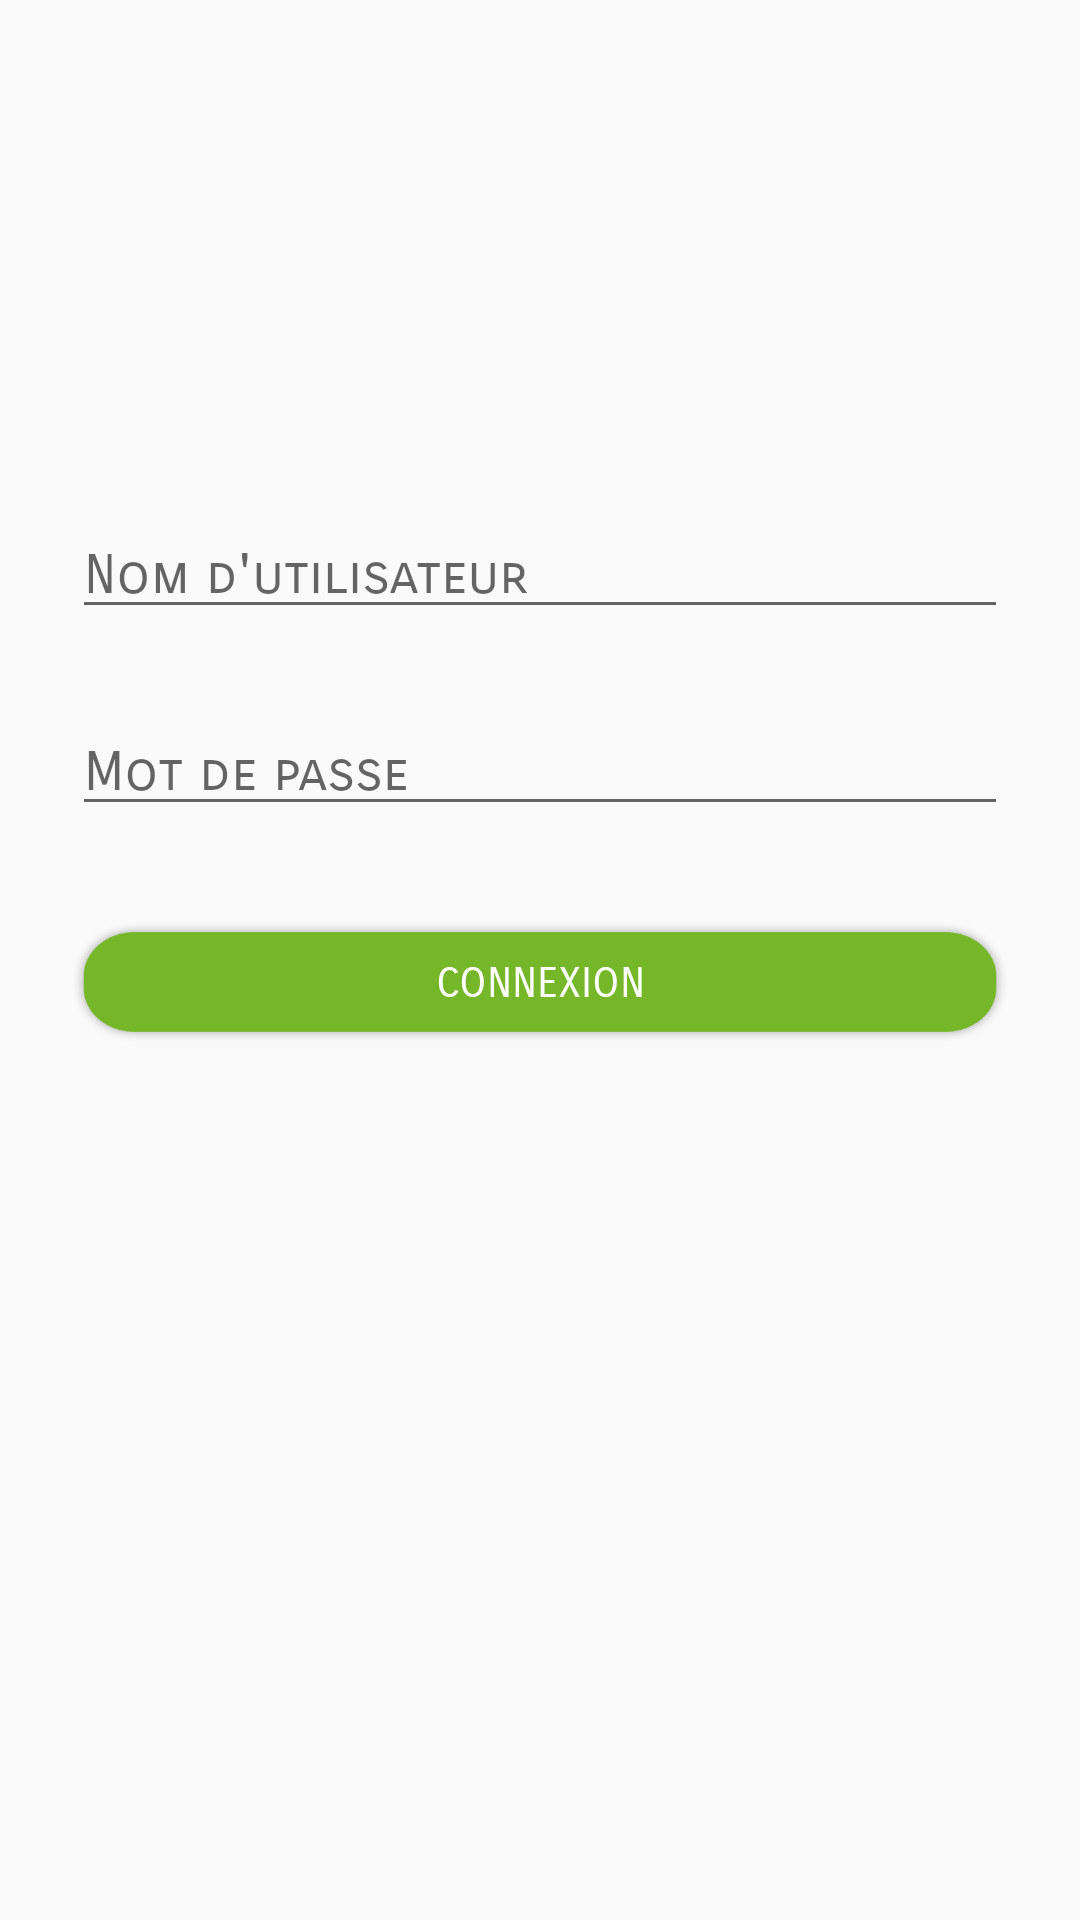

Android layout source for this screen:
<!-- AndroidManifest.xml: application theme DeliveryManager -->
<!-- res/layout/activity_login.xml -->
<?xml version="1.0" encoding="utf-8"?>
<ScrollView xmlns:android="http://schemas.android.com/apk/res/android"
    android:layout_width="fill_parent"
    android:layout_height="fill_parent"
    android:fitsSystemWindows="true">

    <LinearLayout
        android:orientation="vertical"
        android:layout_width="match_parent"
        android:layout_height="wrap_content"
        android:paddingTop="56dp"
        android:paddingLeft="24dp"
        android:paddingRight="24dp">

        <ImageView android:src="@drawable/logo"
            android:layout_width="wrap_content"
            android:layout_height="72dp"
            android:layout_marginBottom="24dp"
            android:layout_gravity="center_horizontal"
            android:contentDescription="@string/logo" />

        
        <android.support.design.widget.TextInputLayout
            android:layout_width="match_parent"
            android:layout_height="wrap_content"
            android:layout_marginTop="8dp"
            android:layout_marginBottom="8dp">

            <EditText android:id="@+id/input_userName"
                      android:layout_width="match_parent"
                      android:layout_height="wrap_content"
                      android:inputType="text"
                      android:hint="@string/userName"
                      android:fontFamily="sans-serif-smallcaps"/>
        </android.support.design.widget.TextInputLayout>

        
        <android.support.design.widget.TextInputLayout
            android:layout_width="match_parent"
            android:layout_height="wrap_content"
            android:layout_marginTop="8dp"
            android:layout_marginBottom="8dp">

            <EditText android:id="@+id/input_password"
                      android:layout_width="match_parent"
                      android:layout_height="wrap_content"
                      android:inputType="textPassword"
                      android:hint="@string/password"
                      android:fontFamily="sans-serif-smallcaps"/>
        </android.support.design.widget.TextInputLayout>

        <android.support.v7.widget.AppCompatButton
            android:id="@+id/btn_login"
            android:layout_width="fill_parent"
            android:layout_height="40dp"
            android:layout_marginTop="24dp"
            android:layout_marginBottom="24dp"
            android:padding="12dp"
            android:text="@string/connection"
            android:onClick="onLoginToApp"
            android:background="@drawable/rounded_green_rectangle"
            android:textColor="@color/colorWhite"
            android:fontFamily="sans-serif-smallcaps"/>

        <TextView android:id="@+id/lbl_badConnexionInfo"
            android:layout_width="fill_parent"
            android:layout_height="wrap_content"
            android:layout_marginBottom="24dp"
            android:text="@string/lblBadConnexionInfo"
            android:gravity="center"
            android:textSize="16sp"
            android:visibility="invisible"
            android:textColor="@color/colorAccent"/>

    </LinearLayout>
</ScrollView>
<!-- resources referenced by this layout -->
<resources>
  <color name="colorAccent">#FF4081</color>
  <color name="colorWhite">#ffffff</color>
  <!-- drawable rounded_green_rectangle: png bitmap (drawable, 8914 bytes) -->
  <string name="connection">Connexion</string>
  <string name="lblBadConnexionInfo">Vérifier les informations de connexion</string>
  <string name="logo">logo</string>
  <string name="password">Mot de passe</string>
  <string name="userName">Nom d\'utilisateur</string>
  <style name="DeliveryManager" parent="AppTheme">
          <item name="colorPrimary">@android:color/holo_green_light</item>
      </style>
  <style name="AppTheme" parent="Theme.AppCompat.Light.DarkActionBar">
          
          <item name="colorPrimary">@color/colorPrimary</item>
          <item name="colorPrimaryDark">@color/colorPrimaryDark</item>
          <item name="colorAccent">@color/colorAccent</item>
      </style>
  <color name="colorPrimary">#3F51B5</color>
  <color name="colorPrimaryDark">#303F9F</color>
</resources>
